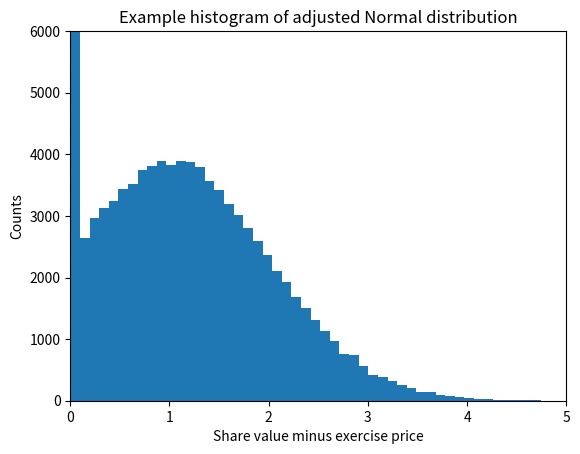

Python code for this plot: (Note: this script raises an exception after producing the figure.)
# -*- coding:utf8 -*-
import sys
from numpy import *
from scipy.stats import *
import matplotlib.pyplot as plt

vals = random.normal(1.0, 1.0, size = (100000,))
vals = maximum(vals, 0)
[hist, edges] = histogram(vals, 50)

width = (edges[1] - edges[0])
center = (edges[1:] + edges[:-1]) / 2.0

plt.bar(center, hist, align = 'center', width = width)
plt.plot([0, 0], [0, 1.1*max(hist)], 'g--')

plt.axis([0, 5, 0, 6000])

plt.title('Example histogram of adjusted Normal distribution')
plt.xlabel('Share value minus exercise price')
plt.ylabel('Counts')

plt.savefig('../tex/graphs/ex-normal-2.eps')
plt.show()
